Run: headless pygame with SDL's dummy video driver; simulated clock (each Clock.tick advances the game by its frame time, no real sleeping); random seed 0; keys injected as events and as key.get_pressed() state; no mouse input.
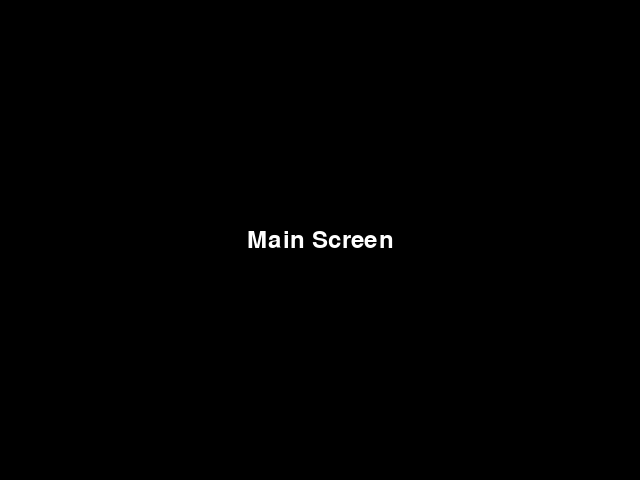
Frame 1 of 4 · flips 1–60 · no input
Frame 2 of 4 · flips 61–180 · tapped SPACE, RETURN · held RIGHT (→), D · screen unchanged from frame 1, image omitted
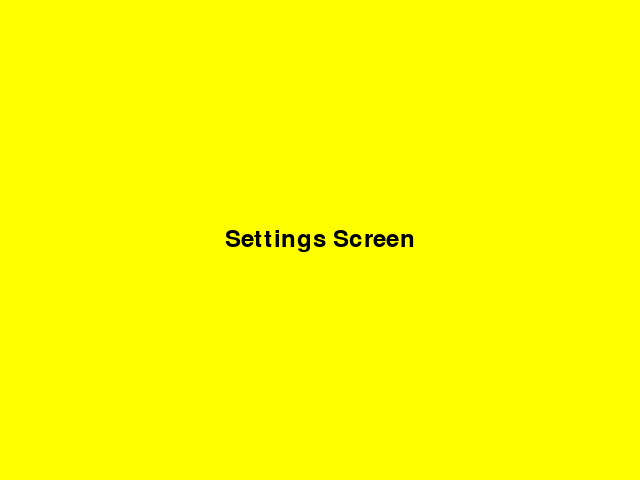
Frame 3 of 4 · flips 181–300 · held DOWN (↓), S
Frame 4 of 4 · flips 301–420 · held LEFT (←), A, UP (↑), W · screen unchanged from frame 3, image omitted

The pygame program that drew these frames:

import pygame

# define some constants
SCREEN_WIDTH = 640
SCREEN_HEIGHT = 480

# define some colors
BLACK = (0, 0, 0)
WHITE = (255, 255, 255)

class Game:
    def __init__(self):
        # initialize Pygame
        pygame.init()

        # create the game window
        self.screen = pygame.display.set_mode((SCREEN_WIDTH, SCREEN_HEIGHT))
        pygame.display.set_caption("My Game")

        # create the screens
        self.main_screen = MainScreen(self)
        self.game_screen = GameScreen(self)
        self.settings_screen = SettingsScreen(self)

        # set the current screen
        self.current_screen = self.main_screen

    def run(self):
        # game loop
        while True:
            # handle events
            for event in pygame.event.get():
                if event.type == pygame.QUIT:
                    # quit the game
                    pygame.quit()
                    return

                # pass the event to the current screen
                self.current_screen.handle_event(event)

            # update the current screen
            self.current_screen.update()

            # draw the current screen
            self.current_screen.draw()

            # update the display
            pygame.display.update()

    def switch_screen(self, screen):
        self.current_screen = screen

class Screen:
    def __init__(self, game):
        self.game = game

    def handle_event(self, event):
        pass

    def update(self):
        pass

    def draw(self):
        pass

class MainScreen(Screen):
    def __init__(self, game):
        super().__init__(game)

    def handle_event(self, event):
        if event.type == pygame.KEYDOWN:
            if event.key == pygame.K_g:
                self.game.switch_screen(self.game.game_screen)
            elif event.key == pygame.K_s:
                self.game.switch_screen(self.game.settings_screen)

    def draw(self):
        self.game.screen.fill(BLACK)
        font = pygame.font.Font(None, 36)
        text = font.render("Main Screen", True, WHITE)
        text_rect = text.get_rect(center=self.game.screen.get_rect().center)
        self.game.screen.blit(text, text_rect)

class GameScreen(Screen):
    def __init__(self, game):
        super().__init__(game)

    def handle_event(self, event):
        if event.type == pygame.KEYDOWN:
            if event.key == pygame.K_m:
                self.game.switch_screen(self.game.main_screen)
            elif event.key == pygame.K_s:
                self.game.switch_screen(self.game.settings_screen)

    def draw(self):
        self.game.screen.fill(WHITE)
        font = pygame.font.Font(None, 36)
        text = font.render("Game Screen", True, BLACK)
        text_rect = text.get_rect(center=self.game.screen.get_rect().center)
        self.game.screen.blit(text, text_rect)

class SettingsScreen(Screen):
    def __init__(self, game):
        super().__init__(game)

    def handle_event(self, event):
        if event.type == pygame.KEYDOWN:
            if event.key == pygame.K_g:
                self.game.switch_screen(self.game.game_screen)
            elif event.key == pygame.K_m:
                self.game.switch_screen(self.game.main_screen)

    def draw(self):
        self.game.screen.fill((255, 255, 0))
        font = pygame.font.Font(None, 36)
        text = font.render("Settings Screen", True, BLACK)
        text_rect = text.get_rect(center=self.game.screen.get_rect().center)
        self.game.screen.blit(text, text_rect)

if __name__ == "__main__":
    game = Game()
    game.run()
